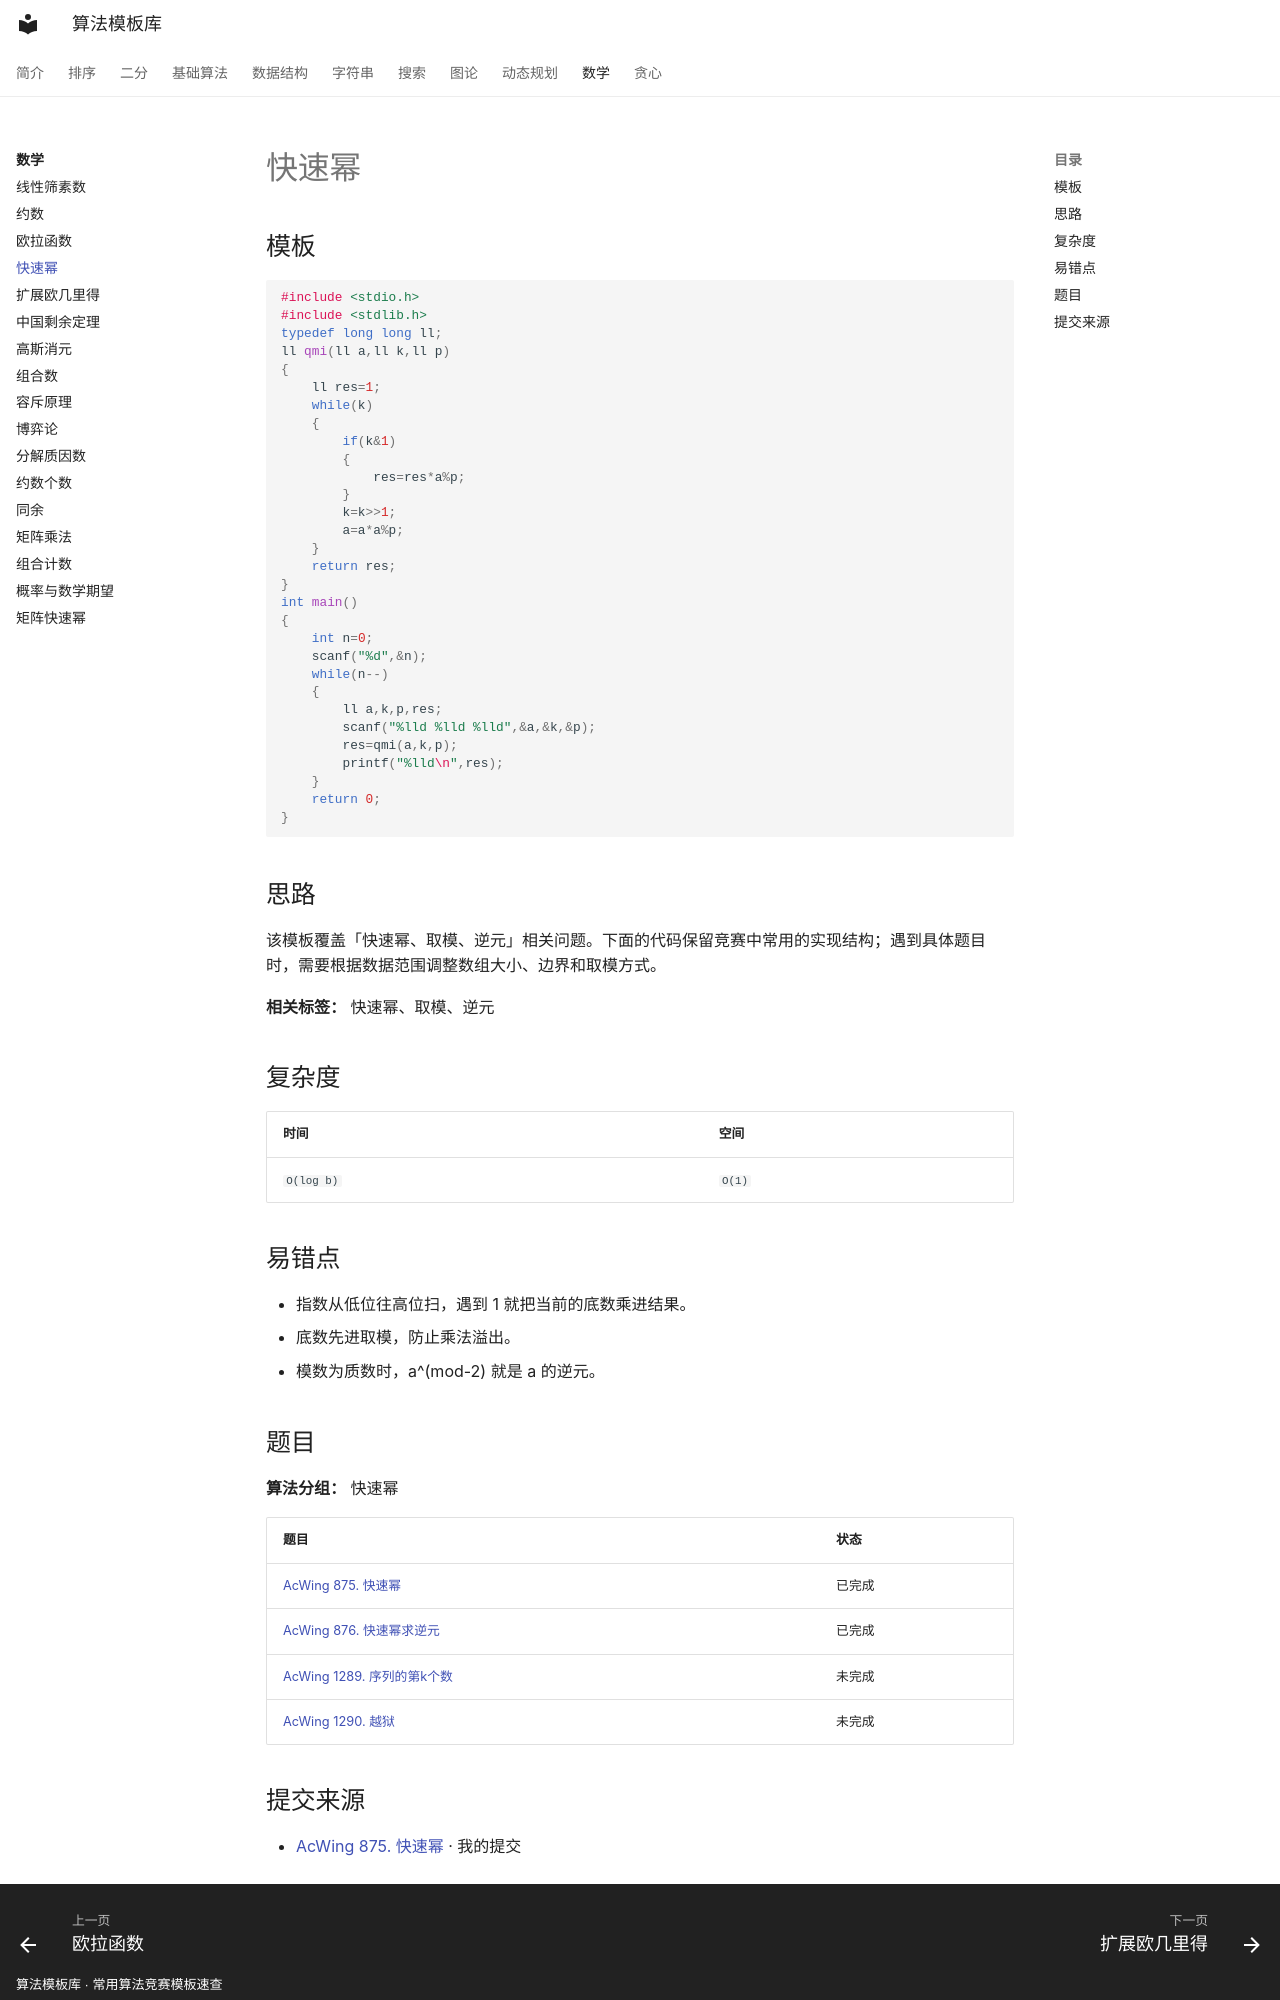

repository: xirneJ/algorithm-templates · page: math/fast-power/index.html · generator: mkdocs · copyright: 算法模板库 · 常用算法竞赛模板速查

---
title: "快速幂"
description: "把指数按二进制拆分，O(log b) 计算 a^b mod m，是数论题的基础。"
tags:
  - "快速幂"
  - "取模"
  - "逆元"
---

# 快速幂

## 模板

```cpp
#include <stdio.h>
#include <stdlib.h>
typedef long long ll;
ll qmi(ll a,ll k,ll p)
{
    ll res=1;
    while(k)
    {
        if(k&1)
        {
            res=res*a%p;
        }
        k=k>>1;
        a=a*a%p;
    }
    return res;
}
int main()
{
    int n=0;
    scanf("%d",&n);
    while(n--)
    {
        ll a,k,p,res;
        scanf("%lld %lld %lld",&a,&k,&p);
        res=qmi(a,k,p);
        printf("%lld\n",res);
    }
    return 0;
}
```


## 思路

该模板覆盖「快速幂、取模、逆元」相关问题。下面的代码保留竞赛中常用的实现结构；遇到具体题目时，需要根据数据范围调整数组大小、边界和取模方式。

**相关标签：** 快速幂、取模、逆元


## 复杂度

| 时间 | 空间 |
| --- | --- |
| `O(log b)` | `O(1)` |

## 易错点

- 指数从低位往高位扫，遇到 1 就把当前的底数乘进结果。
- 底数先进取模，防止乘法溢出。
- 模数为质数时，a^(mod-2) 就是 a 的逆元。

<!-- ALGORITHM_SUBMISSION_START -->
## 题目

**算法分组：** 快速幂

| 题目 | 状态 |
| --- | --- |
| [AcWing 875. 快速幂](../problems/math/944.md) | 已完成 |
| [AcWing 876. 快速幂求逆元](../problems/math/945.md) | 已完成 |
| [AcWing 1289. 序列的第k个数](../problems/math/1734.md) | 未完成 |
| [AcWing 1290. 越狱](../problems/math/1735.md) | 未完成 |
